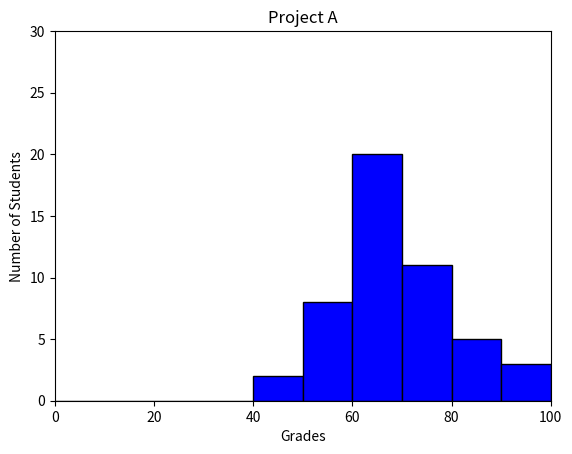

Here is the Python script that generated this plot:
#!/usr/bin/env python3
""" Frequency of student grades """
import numpy as np
import matplotlib.pyplot as plt



def frequency():
    """ Frequency of student grades"""
    np.random.seed(5)
    student_grades = np.random.normal(68, 15, 50)
    plt.figure(figsize=(6.4, 4.8))
    
    plt.xlabel("Grades")
    plt.ylabel("Number of Students")
    plt.title("Project A")
    plt.xlim(0, 100)
    plt.ylim(0, 30)
    plt.hist(student_grades, bins=10, range=(0, 100), rwidth=10,
             color='blue', edgecolor='black')
    plt.show()

frequency()
